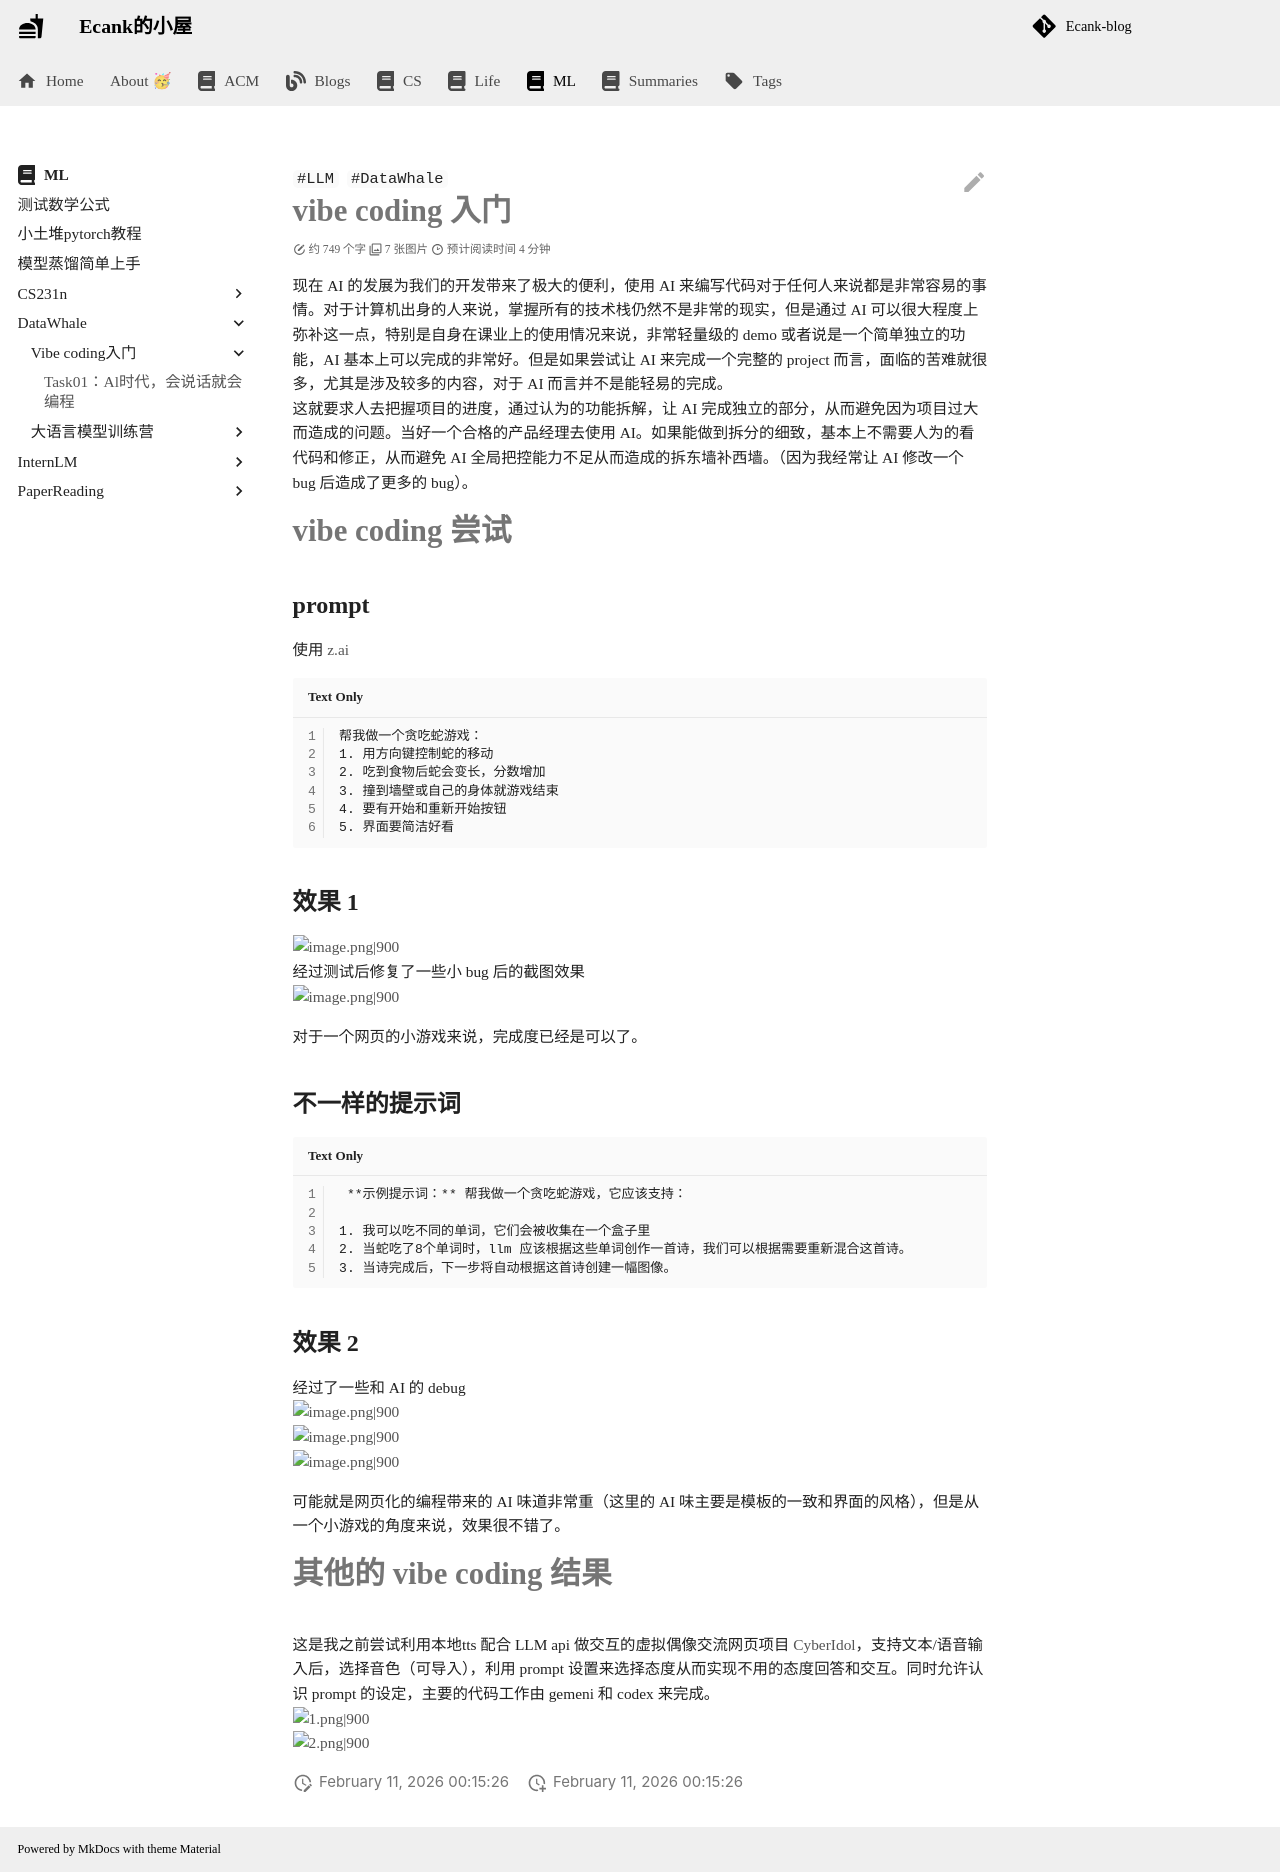

repository: Ecankk/Ecankk.github.io · page: ML/DataWhale/vibe coding入门/Task01：Al时代，会说话就会编程/index.html · generator: mkdocs

---
title: Task01：Al时代，会说话就会编程
author: Ecank
tags:
  - LLM
  - DataWhale
created: 2026-02-10 23:14
completed?: false
keyword_for_dataview: ""
share: true
category: docs/ML/DataWhale/vibe coding入门
modify: 2026-02-11 00:14
---
# vibe coding 入门
现在 AI 的发展为我们的开发带来了极大的便利，使用 AI 来编写代码对于任何人来说都是非常容易的事情。对于计算机出身的人来说，掌握所有的技术栈仍然不是非常的现实，但是通过 AI 可以很大程度上弥补这一点，特别是自身在课业上的使用情况来说，非常轻量级的 demo 或者说是一个简单独立的功能，AI 基本上可以完成的非常好。但是如果尝试让 AI 来完成一个完整的 project 而言，面临的苦难就很多，尤其是涉及较多的内容，对于 AI 而言并不是能轻易的完成。
这就要求人去把握项目的进度，通过认为的功能拆解，让 AI 完成独立的部分，从而避免因为项目过大而造成的问题。当好一个合格的产品经理去使用 AI。如果能做到拆分的细致，基本上不需要人为的看代码和修正，从而避免 AI 全局把控能力不足从而造成的拆东墙补西墙。（因为我经常让 AI 修改一个 bug 后造成了更多的 bug）。
# vibe coding 尝试

## prompt
使用 [z.ai](https://chat.z.ai/)
```
帮我做一个贪吃蛇游戏：
1. 用方向键控制蛇的移动
2. 吃到食物后蛇会变长，分数增加
3. 撞到墙壁或自己的身体就游戏结束
4. 要有开始和重新开始按钮
5. 界面要简洁好看
```
## 效果 1
![image.png|900](https://eeecank-1325470508.cos.ap-shanghai.myqcloud.com/20260210233327.png)
经过测试后修复了一些小 bug 后的截图效果
![image.png|900](https://eeecank-1325470508.cos.ap-shanghai.myqcloud.com/20260210233822.png)

对于一个网页的小游戏来说，完成度已经是可以了。
## 不一样的提示词
```
 **示例提示词：** 帮我做一个贪吃蛇游戏，它应该支持：

1. 我可以吃不同的单词，它们会被收集在一个盒子里
2. 当蛇吃了8个单词时，llm 应该根据这些单词创作一首诗，我们可以根据需要重新混合这首诗。
3. 当诗完成后，下一步将自动根据这首诗创建一幅图像。
```
## 效果 2
经过了一些和 AI 的 debug
![image.png|900](https://eeecank-1325470508.cos.ap-shanghai.myqcloud.com/20260211000313.png)
![image.png|900](https://eeecank-1325470508.cos.ap-shanghai.myqcloud.com/20260211000320.png)
![image.png|900](https://eeecank-1325470508.cos.ap-shanghai.myqcloud.com/20260211000328.png)

可能就是网页化的编程带来的 AI 味道非常重（这里的 AI 味主要是模板的一致和界面的风格），但是从一个小游戏的角度来说，效果很不错了。

# 其他的 vibe coding 结果
这是我之前尝试利用本地tts 配合 LLM api 做交互的虚拟偶像交流网页项目 [CyberIdol](https://github.com/Ecankk/CyberIdol_Project)，支持文本/语音输入后，选择音色（可导入），利用 prompt 设置来选择态度从而实现不用的态度回答和交互。同时允许认识 prompt 的设定，主要的代码工作由 gemeni 和 codex 来完成。
![1.png|900](https://eeecank-1325470508.cos.ap-shanghai.myqcloud.com/1.png)
![2.png|900](https://eeecank-1325470508.cos.ap-shanghai.myqcloud.com/2.png)
